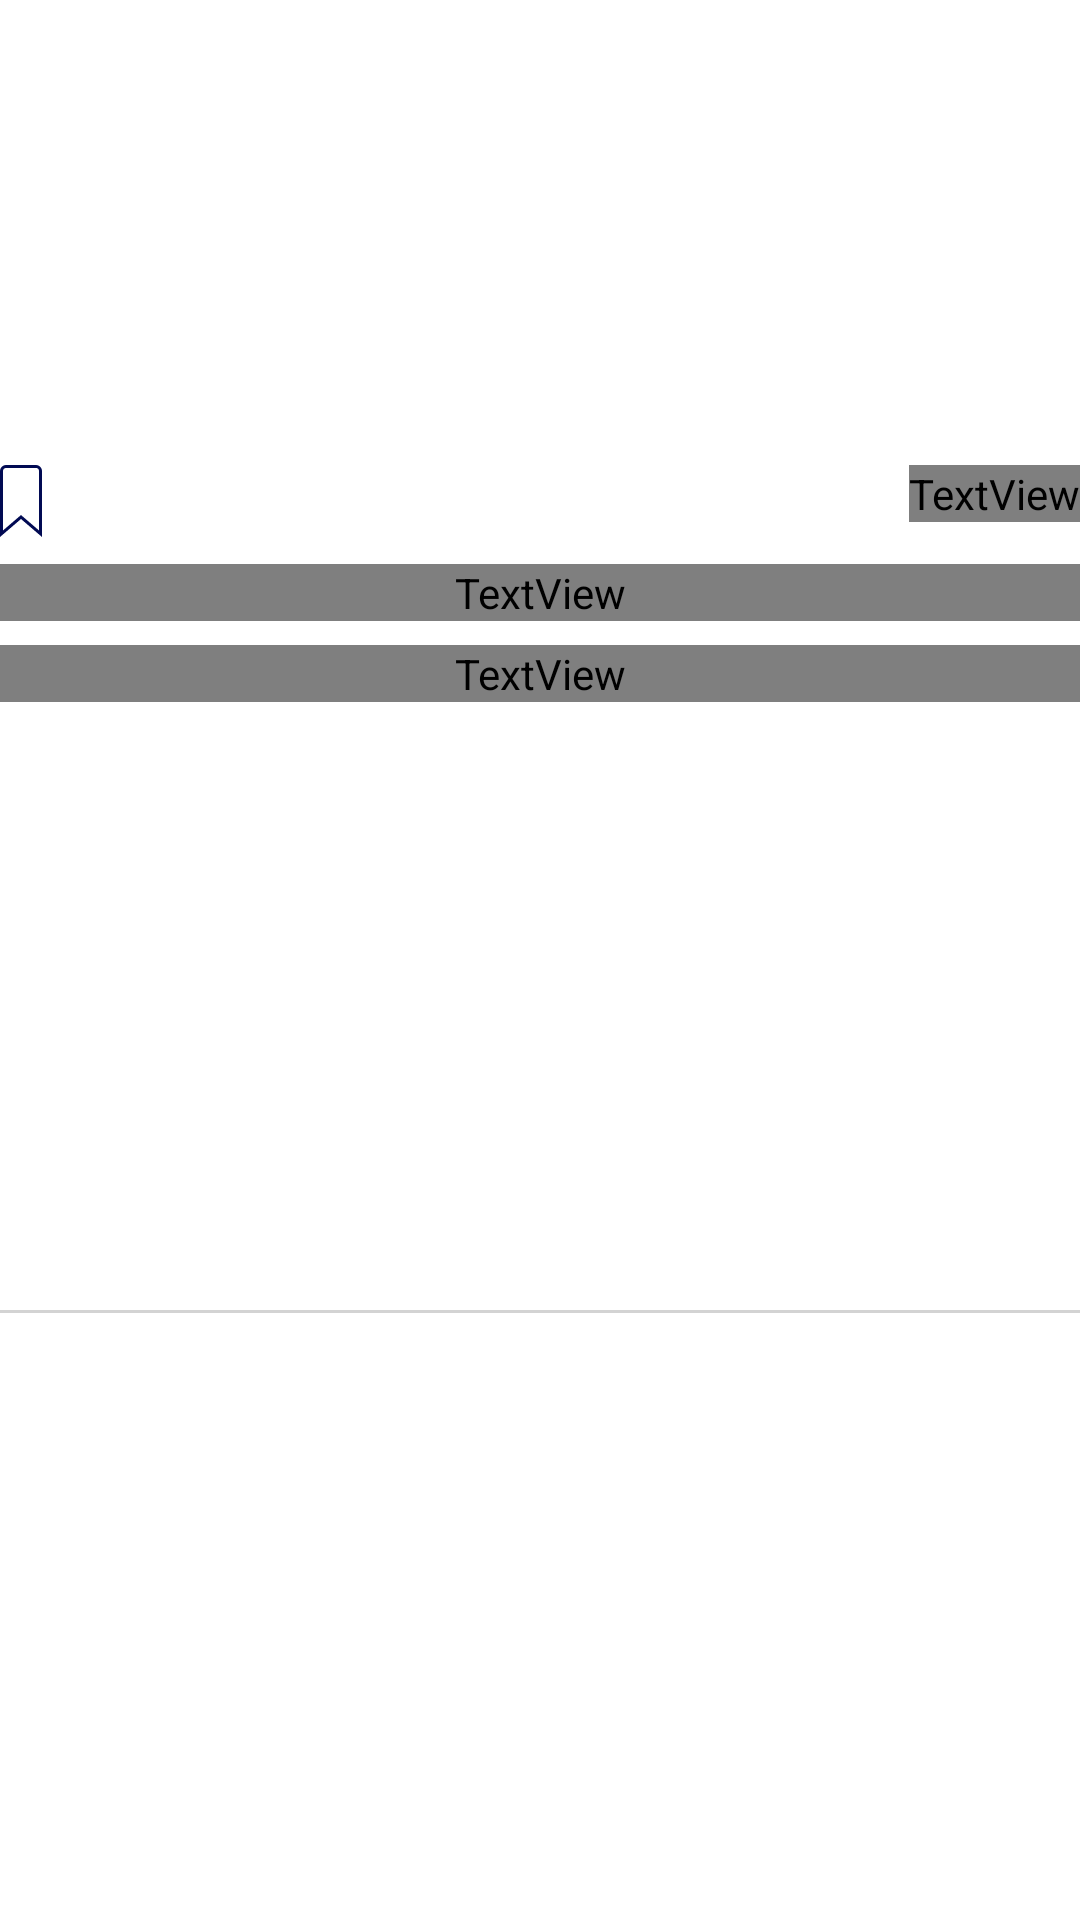

Produce the Android XML layout that renders to this screen, including the resource entries it uses.
<!-- AndroidManifest.xml: application theme Theme.MesaNews -->
<!-- res/layout/adapter_news.xml -->
<?xml version="1.0" encoding="utf-8"?>
<androidx.constraintlayout.widget.ConstraintLayout xmlns:android="http://schemas.android.com/apk/res/android"
    xmlns:app="http://schemas.android.com/apk/res-auto"
    xmlns:tools="http://schemas.android.com/tools"
    android:layout_width="match_parent"
    android:layout_height="wrap_content"
    android:id="@+id/content_news">

    <ImageView
        android:id="@+id/image"
        android:layout_width="0dp"
        android:layout_height="145dp"
        android:background="@drawable/image_radius"
        android:scaleType="centerCrop"
        app:layout_constraintEnd_toEndOf="parent"
        app:layout_constraintStart_toStartOf="parent"
        app:layout_constraintTop_toTopOf="parent"
        tools:srcCompat="@tools:sample/backgrounds/scenic" />

    <TextView
        android:id="@+id/date"
        android:layout_width="wrap_content"
        android:layout_height="wrap_content"
        android:layout_marginTop="@dimen/spacing10"
        android:fontFamily="@font/roboto"
        android:textColor="#000000"
        android:textSize="@dimen/size12"
        android:textStyle="italic"
        app:layout_constraintEnd_toEndOf="parent"
        app:layout_constraintTop_toBottomOf="@id/image"
        tools:text="2 horas atrás" />

    <TextView
        android:id="@+id/title"
        android:layout_width="0dp"
        android:layout_height="wrap_content"
        android:layout_marginTop="@dimen/spacing14"
        android:fontFamily="@font/roboto_bold"
        android:textColor="#000000"
        android:textSize="@dimen/size16"
        app:layout_constraintEnd_toEndOf="parent"
        app:layout_constraintStart_toStartOf="parent"
        app:layout_constraintTop_toBottomOf="@id/date"
        tools:text="Bolsa dispara 9%; dólar opera em baixa, vendido perto de R$ 5,08" />

    <TextView
        android:id="@+id/content"
        android:layout_width="0dp"
        android:layout_height="wrap_content"
        android:layout_marginTop="@dimen/spacing8"
        android:ellipsize="end"
        android:fontFamily="@font/roboto"
        android:maxLines="3"
        android:textColor="#000000"
        android:textSize="@dimen/size12"
        app:layout_constraintEnd_toEndOf="parent"
        app:layout_constraintStart_toStartOf="parent"
        app:layout_constraintTop_toBottomOf="@id/title"
        tools:text="O dólar comercial operava em queda e a Bolsa disparava nesta terça-feira (24). Por volta das 14h50, o Ibovespa, principal índice da Bolsa brasileira, avançava 9,65%, a 69.703,29 pontos. Ontem, o índice caiu mais de 5% e atingiu o menor nível desde 10 de julho de 2017.   No mesmo horário, o dólar registrava baixa de 1,02%, a R$ 5,084 na venda, após fechar em alta de 2,21%, a R$ 5,138 na venda, ontem.  O valor do dólar divulgado diariamente pela imprensa, inclusive o UOL, refere-se ao dólar comercial. Para quem vai viajar e precisa comprar moeda em corretoras de câmbio, o valor é bem mais alto.... - Veja mais em https://economia.uol.com.br/cotacoes/noticias/redacao/2020/03/24/dolar-bolsa-operacao.htm?cmpid=copiaecola" />

    <ImageView
        android:id="@+id/ic_favorite"
        android:layout_width="wrap_content"
        android:layout_height="wrap_content"
        android:layout_marginTop="@dimen/spacing10"
        app:layout_constraintStart_toStartOf="parent"
        app:layout_constraintTop_toBottomOf="@id/image"
        app:srcCompat="@drawable/ic_saved" />

    <View
        android:id="@+id/divider"
        android:layout_width="0dp"
        android:layout_height="1dp"
        android:layout_marginTop="@dimen/spacing16"
        android:layout_marginBottom="16dp"
        android:background="#D3D3D3"
        app:layout_constraintBottom_toBottomOf="parent"
        app:layout_constraintEnd_toEndOf="parent"
        app:layout_constraintHorizontal_bias="0.0"
        app:layout_constraintStart_toStartOf="parent"
        app:layout_constraintTop_toBottomOf="@id/content" />
</androidx.constraintlayout.widget.ConstraintLayout>
<!-- resources referenced by this layout -->
<resources>
  <dimen name="size12">12sp</dimen>
  <dimen name="size16">16sp</dimen>
  <dimen name="spacing10">10dp</dimen>
  <dimen name="spacing14">14dp</dimen>
  <dimen name="spacing16">16dp</dimen>
  <dimen name="spacing8">8dp</dimen>
  <!-- drawable ic_saved (drawable) -->
  <vector xmlns:android="http://schemas.android.com/apk/res/android"
      android:width="14dp"
      android:height="24dp"
      android:viewportWidth="14"
      android:viewportHeight="24">
    <path
        android:strokeWidth="1"
        android:pathData="M6.6746,17.6204L0.5,22.9129V2C0.5,1.1716 1.1716,0.5 2,0.5H12C12.8284,0.5 13.5,1.1716 13.5,2V22.9129L7.3254,17.6204L7,17.3415L6.6746,17.6204Z"
        android:fillColor="@color/white"
        android:strokeColor="@color/primary_blue"/>
  </vector>
  <!-- drawable image_radius (drawable) -->
  <?xml version="1.0" encoding="utf-8"?>
  <shape xmlns:android="http://schemas.android.com/apk/res/android"
      android:shape="rectangle">
      <corners android:topLeftRadius="5dp" />
      <corners android:topLeftRadius="5dp" />
  </shape>
  <style name="Theme.MesaNews" parent="Theme.MaterialComponents.DayNight.NoActionBar">
          
          <item name="colorPrimary">@color/primary_blue</item>
          <item name="colorPrimaryVariant">@color/purple_700</item>
          <item name="colorOnPrimary">@color/white</item>
          
          <item name="colorSecondary">@color/secondary_blue</item>
          <item name="colorSecondaryVariant">@color/teal_700</item>
          <item name="colorOnSecondary">@color/black</item>
          
          <item name="android:statusBarColor" tools:targetApi="l">@color/primary_blue</item>
          
      </style>
  <color name="white">#FFFFFFFF</color>
  <color name="primary_blue">#010A53</color>
  <color name="purple_700">#FF3700B3</color>
  <color name="secondary_blue">#0075FF</color>
  <color name="teal_700">#FF018786</color>
  <color name="black">#FF000000</color>
</resources>
